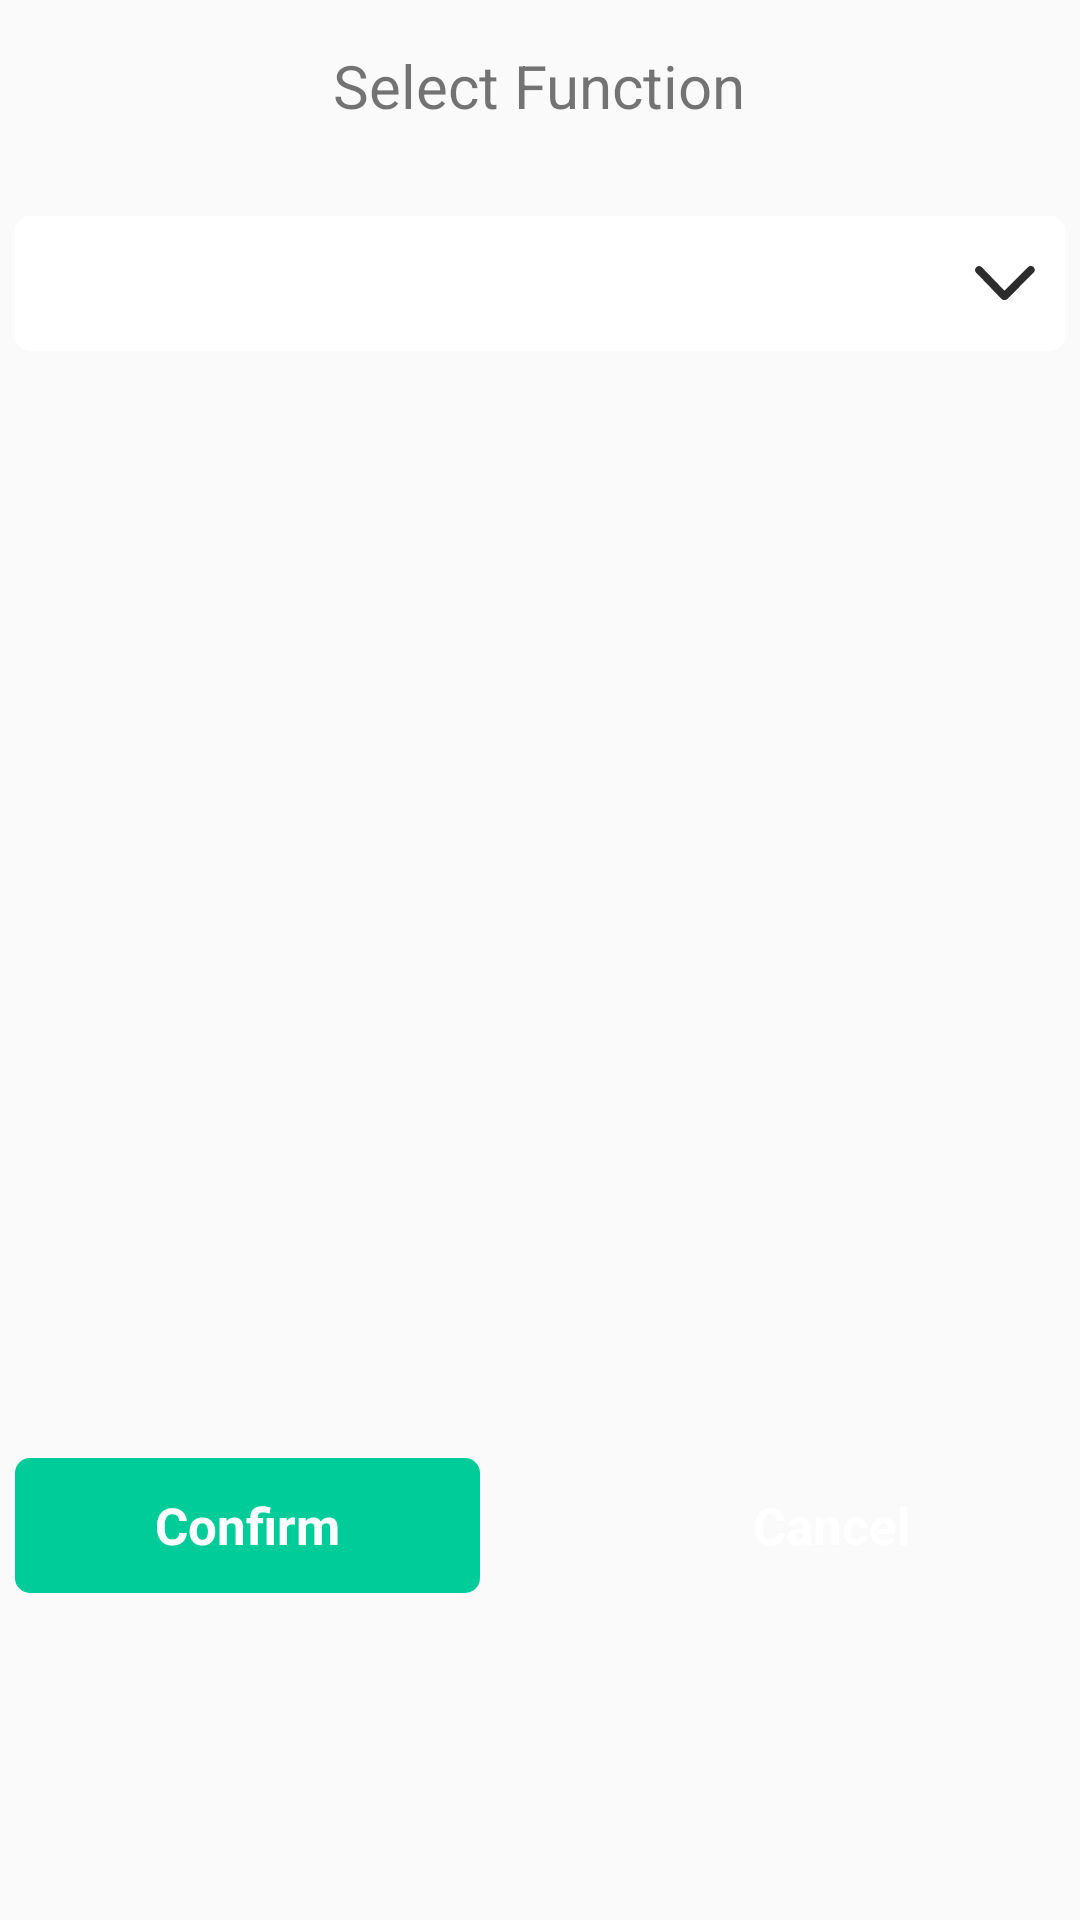

This screen was rendered from an Android layout file. Write that file and the resources it references.
<!-- AndroidManifest.xml: application theme AppTheme -->
<!-- res/layout/dialog_select_function.xml -->
<?xml version="1.0" encoding="utf-8"?>
<layout
    xmlns:android="http://schemas.android.com/apk/res/android"
    xmlns:app="http://schemas.android.com/apk/res-auto">

    <androidx.constraintlayout.widget.ConstraintLayout
        android:id="@+id/cl_group_address"
        android:layout_width="match_parent"
        android:layout_height="wrap_content">

        <LinearLayout
            android:id="@+id/ll_title_scene_config"
            android:layout_width="match_parent"
            android:layout_height="wrap_content"
            android:orientation="horizontal"
            android:gravity="center"
            app:layout_constraintTop_toTopOf="parent"
            app:layout_constraintStart_toStartOf="parent"
            app:layout_constraintEnd_toEndOf="parent"
            app:layout_constraintVertical_bias="0">

            <TextView
                android:layout_width="wrap_content"
                android:layout_height="wrap_content"
                android:text="@string/tv_select_function"
                android:textSize="20dp"
                android:padding="15dp" />

        </LinearLayout>

        <RelativeLayout
            android:id="@+id/ll_function"
            android:layout_width="match_parent"
            android:layout_height="300dp"
            android:layout_marginTop="10dp"
            android:layout_marginBottom="10dp"
            android:layout_marginStart="5dp"
            android:layout_marginEnd="5dp"
            app:layout_constraintTop_toBottomOf="@+id/ll_title_scene_config"
            app:layout_constraintStart_toStartOf="parent"
            app:layout_constraintEnd_toEndOf="parent"
            app:layout_constraintVertical_bias="0"
            android:background="@drawable/shape_button_gray_f6">

            <LinearLayout
                android:id="@+id/ll_device_select"
                android:layout_width="match_parent"
                android:layout_height="60dp"
                android:orientation="vertical"
                android:paddingTop="5dp"
                android:paddingBottom="10dp">

                <Spinner
                    android:id="@+id/sr_device_list"
                    android:layout_width="match_parent"
                    android:layout_height="match_parent"
                    android:background="@drawable/layer_spinner"/>

            </LinearLayout>

            <androidx.recyclerview.widget.RecyclerView
                android:id="@+id/rv_function_list"
                android:layout_width="match_parent"
                android:layout_height="match_parent"
                android:layout_below="@+id/ll_device_select"
                android:visibility="visible" />

            <ExpandableListView
                android:id="@+id/elv_way_list"
                android:layout_width="match_parent"
                android:layout_height="match_parent"
                android:layout_below="@+id/ll_device_select"
                android:groupIndicator="@null"
                android:divider="@color/background_color_F2"
                android:visibility="gone"/>

        </RelativeLayout>

        <LinearLayout
            android:layout_width="match_parent"
            android:layout_height="wrap_content"
            app:layout_constraintTop_toBottomOf="@+id/ll_function"
            app:layout_constraintStart_toStartOf="parent"
            app:layout_constraintEnd_toEndOf="parent"
            app:layout_constraintBottom_toBottomOf="parent"
            android:orientation="horizontal"
            android:gravity="center">

            <TextView
                android:layout_weight="1"
                android:id="@+id/tv_confirm"
                android:visibility="visible"
                android:clickable="true"
                android:focusable="true"
                android:layout_width="170dp"
                android:layout_height="45dp"
                android:layout_marginStart="5dp"
                android:layout_marginEnd="20dp"
                android:layout_marginTop="15dp"
                android:layout_marginBottom="10dp"
                android:gravity="center"
                android:text="@string/tv_confirm"
                android:textColor="@color/white"
                android:textStyle="bold"
                android:textSize="17dp"
                android:background="@drawable/selector_button_green"/>


            <TextView
                android:layout_weight="1"
                android:id="@+id/tv_cancel"
                android:clickable="true"
                android:focusable="true"
                android:layout_width="170dp"
                android:layout_height="45dp"
                android:layout_marginStart="20dp"
                android:layout_marginEnd="5dp"
                android:layout_marginTop="15dp"
                android:layout_marginBottom="10dp"
                android:text="@string/tv_cancel"
                android:textColor="@color/white"
                android:textSize="17dp"
                android:textStyle="bold"
                android:gravity="center"
                android:background="@drawable/selector_button_gray"/>

        </LinearLayout>

    </androidx.constraintlayout.widget.ConstraintLayout>
</layout>
<!-- resources referenced by this layout -->
<resources>
  <color name="background_color_F2">#F2F2F2</color>
  <color name="white">#ffffff</color>
  <!-- drawable layer_spinner (drawable) -->
  <?xml version="1.0" encoding="utf-8"?>
  <layer-list xmlns:android="http://schemas.android.com/apk/res/android">
  
  
      <item>
          <shape>
              <solid android:color="@color/white" />
              <corners android:radius="5dip" />
          </shape>
      </item>
  
      <item
          android:width="20dp"
          android:height="20dp"
          android:end="10dp"
          android:drawable="@drawable/ic_arrow_down"
          android:gravity="end|center_vertical"/>
  
  
  
  </layer-list>
  <!-- drawable selector_button_green (drawable) -->
  <?xml version="1.0" encoding="utf-8"?>
  <selector xmlns:android="http://schemas.android.com/apk/res/android">
      <item android:state_pressed="true">
          <shape android:shape="rectangle" >
              <solid
                  android:width="1dp"
                  android:color="@color/green_b0" />
              <corners
                  android:radius="5dp"/>
          </shape>
      </item>
      <item android:state_pressed="false">
          <shape android:shape="rectangle">
              <solid
                  android:width="1dp"
                  android:color="@color/green"/>
              <corners
                  android:radius="5dp"/>
          </shape>
  
      </item>
  </selector>
  <string name="tv_cancel">Cancel</string>
  <string name="tv_confirm">Confirm</string>
  <string name="tv_select_function">Select Function</string>
  <style name="AppTheme" parent="Theme.AppCompat.Light.DarkActionBar">
          
          <item name="colorPrimary">@color/colorPrimary</item>
          <item name="colorPrimaryDark">@color/colorPrimaryDark</item>
          <item name="colorAccent">@color/colorAccent</item>
          <item name="windowNoTitle">true</item>
          <item name="android:windowTranslucentStatus">true</item>
      </style>
  <!-- drawable ic_arrow_down (drawable) -->
  <vector xmlns:android="http://schemas.android.com/apk/res/android"
      android:width="512dp"
      android:height="512dp"
      android:viewportWidth="1024"
      android:viewportHeight="1024">
    <path
        android:pathData="M454.19,785.02c-145.19,-150.18 -290.38,-300.35 -435.42,-450.53 -59.84,-61.84 37.33,-154.02 97.31,-91.9 129.23,133.65 258.32,267.3 387.55,400.87 133.65,-134.29 267.44,-268.57 401.08,-402.93 60.84,-61.12 158.01,31.06 97.24,91.97 -150.1,150.89 -300.28,301.7 -450.45,452.52 -24.93,24.93 -72.67,25.58 -97.31,0z"
        android:fillColor="#2c2c2c"/>
  </vector>
  <color name="green_b0">#B000CC99</color>
  <color name="green">#00CC99</color>
  <color name="colorPrimary">#6200EE</color>
  <color name="colorPrimaryDark">#3700B3</color>
  <color name="colorAccent">#03DAC5</color>
</resources>
